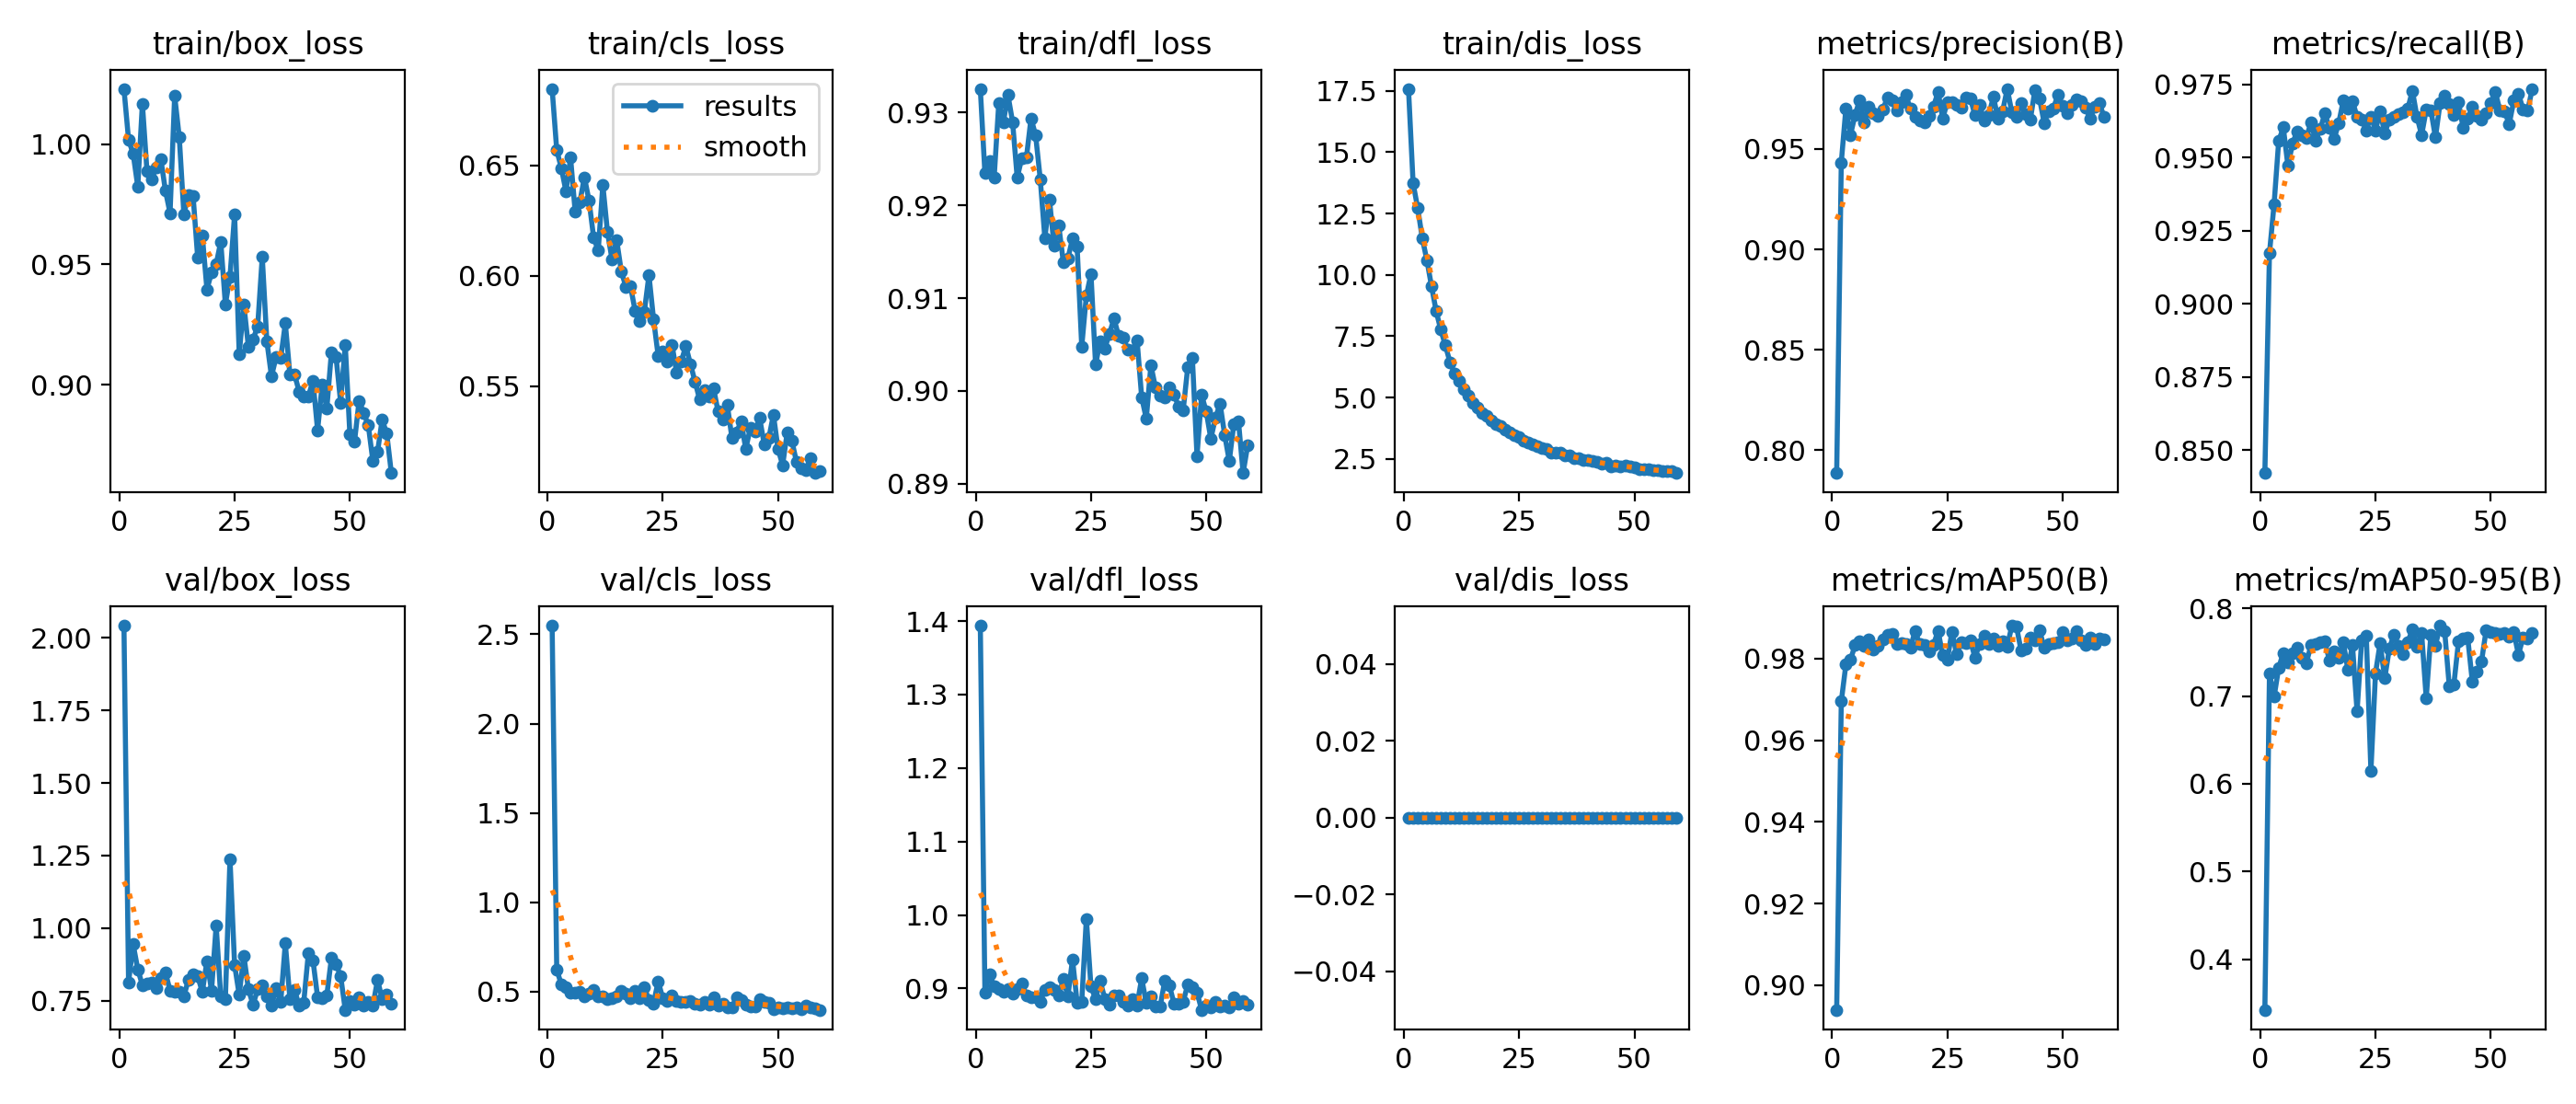

The data file committed next to this chart (first rows):
epoch, time, train/box_loss, train/cls_loss, train/dfl_loss, train/dis_loss, metrics/precision(B), metrics/recall(B), metrics/mAP50(B), metrics/mAP50-95(B), val/box_loss, val/cls_loss, val/dfl_loss, val/dis_loss, lr/pg0, lr/pg1, lr/pg2, lr/pg3, lr/pg4, gated/target_sparsity, gated/expected_sparsity, gated/sparsity_penalty, gated/lambda1, gated/lambda2
1, 20.48, 1.023, 0.6846, 0.9326, 17.58, 0.7886, 0.8422, 0.894, 0.3426, 2.042, 2.548, 1.394, 0, 6.4e-05, 6.4e-05, 0.06806, 0.0064, -0.0064, 0.06, 0.00407, 0.004189, -0.07733, 0.07733
2, 37.03, 1.002, 0.6569, 0.9234, 13.73, 0.9433, 0.9174, 0.9695, 0.7256, 0.8137, 0.622, 0.8937, 0, 0.0001294, 0.0001294, 0.0348, 0.01294, -0.01294, 0.12, 0.004114, 0.03375, -0.276, 0.2821
3, 53.2, 0.9959, 0.6487, 0.9248, 12.72, 0.9703, 0.9341, 0.9786, 0.6991, 0.944, 0.5399, 0.9198, 0, 0.0001934, 0.0001934, 0.001527, 0.01934, -0.01934, 0.18, 0.004133, 0.1055, -0.5316, 0.5606
4, 69.39, 0.9823, 0.6383, 0.923, 11.48, 0.957, 0.9557, 0.9798, 0.7321, 0.858, 0.5223, 0.9024, 0, 0.0001941, 0.0001941, 0.0001941, 0.01941, -0.01941, 0.24, 0.004175, 0.2555, -0.8915, 0.9629
5, 85.98, 1.017, 0.6534, 0.931, 10.59, 0.9671, 0.9604, 0.9833, 0.7492, 0.8038, 0.4938, 0.8992, 0, 0.0001921, 0.0001921, 0.0001921, 0.01921, -0.01921, 0.3, 0.004279, 0.4727, -1.236, 1.355
6, 102.5, 0.9886, 0.629, 0.929, 9.526, 0.9744, 0.9472, 0.9842, 0.7387, 0.8097, 0.4933, 0.8952, 0, 0.0001901, 0.0001901, 0.0001901, 0.01901, -0.01901, 0.3, 0.004516, 0.6149, -1.597, 1.76
7, 119, 0.9854, 0.6332, 0.9319, 8.522, 0.9632, 0.9548, 0.9831, 0.7483, 0.8119, 0.499, 0.8998, 0, 0.0001881, 0.0001881, 0.0001881, 0.01881, -0.01881, 0.3, 0.004919, 0.7366, -1.909, 2.102
8, 135.9, 0.9903, 0.6447, 0.929, 7.761, 0.9711, 0.959, 0.9847, 0.7551, 0.7936, 0.4722, 0.8931, 0, 0.0001861, 0.0001861, 0.0001861, 0.01861, -0.01861, 0.3, 0.005683, 0.8584, -2.228, 2.445
9, 152.7, 0.9937, 0.6341, 0.923, 7.12, 0.968, 0.9578, 0.9821, 0.743, 0.8287, 0.4885, 0.8995, 0, 0.0001842, 0.0001842, 0.0001842, 0.01842, -0.01842, 0.3, 0.006918, 0.9621, -2.507, 2.742
10, 169.8, 0.9806, 0.6173, 0.9251, 6.44, 0.9665, 0.9569, 0.983, 0.7376, 0.8475, 0.5082, 0.9069, 0, 0.0001822, 0.0001822, 0.0001822, 0.01822, -0.01822, 0.3, 0.009157, 1.064, -2.798, 3.046
11, 186.4, 0.9713, 0.6115, 0.9252, 5.974, 0.9695, 0.962, 0.9846, 0.7577, 0.7845, 0.475, 0.8909, 0, 0.0001802, 0.0001802, 0.0001802, 0.01802, -0.01802, 0.3, 0.01274, 1.145, -3.055, 3.313
12, 203, 1.02, 0.6411, 0.9294, 5.672, 0.9756, 0.9558, 0.9859, 0.7597, 0.7821, 0.4743, 0.8883, 0, 0.0001782, 0.0001782, 0.0001782, 0.01782, -0.01782, 0.3, 0.01874, 1.214, -3.324, 3.587
13, 220.4, 1.003, 0.6198, 0.9275, 5.328, 0.9741, 0.9597, 0.9861, 0.7615, 0.7822, 0.4604, 0.8883, 0, 0.0001762, 0.0001762, 0.0001762, 0.01762, -0.01762, 0.3, 0.0271, 1.255, -3.562, 3.825
14, 237.4, 0.9709, 0.6072, 0.9228, 5.062, 0.9691, 0.9651, 0.9835, 0.7623, 0.7655, 0.4636, 0.8821, 0, 0.0001743, 0.0001743, 0.0001743, 0.01743, -0.01743, 0.3, 0.04042, 1.263, -3.807, 4.065
15, 254.2, 0.9788, 0.6161, 0.9165, 4.767, 0.9733, 0.9602, 0.9839, 0.7406, 0.8233, 0.4757, 0.8982, 0, 0.0001723, 0.0001723, 0.0001723, 0.01723, -0.01723, 0.3, 0.05627, 1.237, -4.021, 4.266
16, 270.7, 0.9784, 0.602, 0.9206, 4.58, 0.9768, 0.9564, 0.9835, 0.7511, 0.8399, 0.5036, 0.9023, 0, 0.0001703, 0.0001703, 0.0001703, 0.01703, -0.01703, 0.3, 0.0732, 1.194, -4.238, 4.46
17, 287.2, 0.9526, 0.595, 0.9156, 4.371, 0.9699, 0.9616, 0.9827, 0.7436, 0.8341, 0.4888, 0.8975, 0, 0.0001683, 0.0001683, 0.0001683, 0.01683, -0.01683, 0.3, 0.08637, 1.155, -4.409, 4.604
18, 304, 0.9619, 0.5953, 0.9179, 4.259, 0.9662, 0.9695, 0.9867, 0.7618, 0.78, 0.4607, 0.8899, 0, 0.0001663, 0.0001663, 0.0001663, 0.01663, -0.01663, 0.3, 0.09909, 1.118, -4.598, 4.755
19, 320.8, 0.9396, 0.5841, 0.9139, 4.067, 0.9643, 0.9669, 0.9836, 0.7299, 0.8867, 0.503, 0.9127, 0, 0.0001644, 0.0001644, 0.0001644, 0.01644, -0.01644, 0.3, 0.1082, 1.094, -4.762, 4.88
20, 337.5, 0.9466, 0.5795, 0.9143, 3.907, 0.9633, 0.9695, 0.9832, 0.7582, 0.7852, 0.4639, 0.8892, 0, 0.0001624, 0.0001624, 0.0001624, 0.01624, -0.01624, 0.3, 0.1154, 1.081, -4.93, 5.002
21, 354, 0.95, 0.5837, 0.9164, 3.827, 0.9664, 0.9639, 0.9817, 0.6825, 1.009, 0.5259, 0.9397, 0, 0.0001604, 0.0001604, 0.0001604, 0.01604, -0.01604, 0.3, 0.1207, 1.075, -5.079, 5.107
22, 370.8, 0.9594, 0.6003, 0.9155, 3.674, 0.9712, 0.9631, 0.9834, 0.7637, 0.7645, 0.4517, 0.8803, 0, 0.0001584, 0.0001584, 0.0001584, 0.01584, -0.01584, 0.3, 0.125, 1.076, -5.236, 5.214
23, 387.4, 0.9333, 0.5803, 0.9048, 3.589, 0.9783, 0.9593, 0.9868, 0.769, 0.7561, 0.4343, 0.8821, 0, 0.0001564, 0.0001564, 0.0001564, 0.01564, -0.01564, 0.3, 0.1279, 1.082, -5.376, 5.309
24, 404.2, 0.9448, 0.5637, 0.9103, 3.462, 0.9653, 0.9641, 0.9808, 0.6146, 1.238, 0.5574, 0.995, 0, 0.0001545, 0.0001545, 0.0001545, 0.01545, -0.01545, 0.3, 0.1305, 1.091, -5.525, 5.408
25, 420.9, 0.9708, 0.5658, 0.9126, 3.378, 0.9733, 0.9594, 0.9797, 0.726, 0.8733, 0.4623, 0.9025, 0, 0.0001525, 0.0001525, 0.0001525, 0.01525, -0.01525, 0.3, 0.1321, 1.104, -5.66, 5.498
26, 437.7, 0.9127, 0.5613, 0.9028, 3.219, 0.9733, 0.9659, 0.9866, 0.7602, 0.7703, 0.4481, 0.8857, 0, 0.0001505, 0.0001505, 0.0001505, 0.01505, -0.01505, 0.3, 0.1337, 1.119, -5.805, 5.592
27, 454.5, 0.9333, 0.5687, 0.9054, 3.164, 0.9719, 0.9584, 0.9811, 0.72, 0.9057, 0.4805, 0.9101, 0, 0.0001485, 0.0001485, 0.0001485, 0.01485, -0.01485, 0.3, 0.135, 1.133, -5.936, 5.678
28, 471, 0.9156, 0.5561, 0.9046, 3.069, 0.9708, 0.9631, 0.984, 0.754, 0.7891, 0.4451, 0.886, 0, 0.0001465, 0.0001465, 0.0001465, 0.01465, -0.01465, 0.3, 0.1362, 1.149, -6.077, 5.771
29, 487.5, 0.9189, 0.5612, 0.9062, 3.027, 0.9757, 0.9641, 0.9839, 0.77, 0.7362, 0.4408, 0.8776, 0, 0.0001446, 0.0001446, 0.0001446, 0.01446, -0.01446, 0.3, 0.1371, 1.165, -6.206, 5.854
30, 504.1, 0.9241, 0.5682, 0.9078, 2.948, 0.9752, 0.9648, 0.9844, 0.7572, 0.789, 0.4409, 0.8901, 0, 0.0001426, 0.0001426, 0.0001426, 0.01426, -0.01426, 0.3, 0.1378, 1.183, -6.343, 5.944
31, 520.7, 0.9531, 0.56, 0.9059, 2.882, 0.9667, 0.9654, 0.9802, 0.7474, 0.8018, 0.4452, 0.8905, 0, 0.0001406, 0.0001406, 0.0001406, 0.01406, -0.01406, 0.3, 0.1384, 1.201, -6.469, 6.027
32, 537.1, 0.9179, 0.552, 0.9058, 2.765, 0.972, 0.9668, 0.9835, 0.7612, 0.7663, 0.4322, 0.8821, 0, 0.0001386, 0.0001386, 0.0001386, 0.01386, -0.01386, 0.3, 0.1389, 1.221, -6.604, 6.115
33, 553.9, 0.9034, 0.5439, 0.9044, 2.751, 0.964, 0.9729, 0.9857, 0.7759, 0.7327, 0.4261, 0.8766, 0, 0.0001366, 0.0001366, 0.0001366, 0.01366, -0.01366, 0.3, 0.1394, 1.239, -6.728, 6.196
34, 570.4, 0.9115, 0.5483, 0.9044, 2.741, 0.967, 0.964, 0.9836, 0.7557, 0.7934, 0.4425, 0.8853, 0, 0.0001347, 0.0001347, 0.0001347, 0.01347, -0.01347, 0.3, 0.1398, 1.259, -6.86, 6.284
35, 587, 0.911, 0.5454, 0.9055, 2.628, 0.9759, 0.9577, 0.985, 0.7715, 0.7448, 0.428, 0.8772, 0, 0.0001327, 0.0001327, 0.0001327, 0.01327, -0.01327, 0.3, 0.1401, 1.277, -6.981, 6.364
36, 603.6, 0.9254, 0.5492, 0.8993, 2.651, 0.9649, 0.9664, 0.983, 0.6974, 0.9481, 0.4673, 0.9138, 0, 0.0001307, 0.0001307, 0.0001307, 0.01307, -0.01307, 0.3, 0.1404, 1.297, -7.111, 6.45
37, 620.5, 0.9041, 0.5384, 0.897, 2.533, 0.9689, 0.9663, 0.9841, 0.7694, 0.7562, 0.4213, 0.88, 0, 0.0001287, 0.0001287, 0.0001287, 0.01287, -0.01287, 0.3, 0.1407, 1.316, -7.23, 6.529
38, 637, 0.9042, 0.5349, 0.9028, 2.514, 0.9799, 0.9569, 0.983, 0.7574, 0.7863, 0.4346, 0.8892, 0, 0.0001267, 0.0001267, 0.0001267, 0.01267, -0.01267, 0.3, 0.1409, 1.336, -7.357, 6.614
39, 653.8, 0.8971, 0.5414, 0.9003, 2.453, 0.9681, 0.9686, 0.988, 0.7801, 0.7342, 0.4118, 0.8756, 0, 0.0001248, 0.0001248, 0.0001248, 0.01248, -0.01248, 0.3, 0.1411, 1.355, -7.473, 6.692
40, 670.6, 0.895, 0.5266, 0.8995, 2.435, 0.9659, 0.9711, 0.9878, 0.7741, 0.7442, 0.4119, 0.8755, 0, 0.0001228, 0.0001228, 0.0001228, 0.01228, -0.01228, 0.3, 0.1413, 1.374, -7.597, 6.775
41, 687.5, 0.8951, 0.5292, 0.8993, 2.401, 0.9731, 0.9684, 0.9819, 0.711, 0.9138, 0.4689, 0.9101, 0, 0.0001208, 0.0001208, 0.0001208, 0.01208, -0.01208, 0.3, 0.1415, 1.393, -7.711, 6.852
42, 703.9, 0.9016, 0.534, 0.9004, 2.363, 0.9672, 0.9645, 0.9823, 0.7134, 0.8886, 0.4546, 0.9044, 0, 0.0001188, 0.0001188, 0.0001188, 0.01188, -0.01188, 0.3, 0.1417, 1.412, -7.832, 6.935
43, 720.6, 0.881, 0.5216, 0.8996, 2.3, 0.9646, 0.9689, 0.9851, 0.7621, 0.7628, 0.4289, 0.8798, 0, 0.0001168, 0.0001168, 0.0001168, 0.01168, -0.01168, 0.3, 0.1419, 1.43, -7.943, 7.01
44, 737.3, 0.9001, 0.5312, 0.8984, 2.323, 0.9794, 0.9603, 0.9844, 0.7656, 0.7599, 0.4168, 0.8788, 0, 0.0001149, 0.0001149, 0.0001149, 0.01149, -0.01149, 0.3, 0.1421, 1.448, -8.062, 7.091
45, 754.3, 0.89, 0.5296, 0.8979, 2.197, 0.975, 0.9632, 0.9869, 0.7663, 0.7685, 0.417, 0.8823, 0, 0.0001129, 0.0001129, 0.0001129, 0.01129, -0.01129, 0.3, 0.1422, 1.466, -8.17, 7.165
46, 771.1, 0.9134, 0.5356, 0.9026, 2.228, 0.963, 0.9676, 0.9826, 0.7163, 0.8967, 0.4553, 0.9051, 0, 0.0001109, 0.0001109, 0.0001109, 0.01109, -0.01109, 0.3, 0.1424, 1.484, -8.285, 7.245
47, 787.9, 0.9116, 0.5238, 0.9035, 2.187, 0.9689, 0.9644, 0.9836, 0.7273, 0.8762, 0.4409, 0.9022, 0, 0.0001089, 0.0001089, 0.0001089, 0.01089, -0.01089, 0.3, 0.1426, 1.501, -8.39, 7.318
48, 804.5, 0.8925, 0.5265, 0.893, 2.211, 0.9702, 0.9632, 0.9837, 0.7396, 0.8349, 0.435, 0.8947, 0, 0.0001069, 0.0001069, 0.0001069, 0.01069, -0.01069, 0.3, 0.1428, 1.518, -8.502, 7.395
49, 821, 0.9166, 0.537, 0.8996, 2.183, 0.977, 0.9652, 0.984, 0.7753, 0.7185, 0.4034, 0.8709, 0, 0.000105, 0.000105, 0.000105, 0.0105, -0.0105, 0.3, 0.143, 1.534, -8.604, 7.466
50, 837.8, 0.8794, 0.5215, 0.8978, 2.153, 0.9713, 0.9686, 0.9864, 0.7727, 0.7478, 0.4096, 0.8768, 0, 0.000103, 0.000103, 0.000103, 0.0103, -0.0103, 0.3, 0.1432, 1.551, -8.713, 7.542
51, 854.4, 0.8761, 0.5143, 0.8949, 2.092, 0.9679, 0.9724, 0.9844, 0.7722, 0.7364, 0.4074, 0.8746, 0, 0.000101, 0.000101, 0.000101, 0.0101, -0.0101, 0.3, 0.1434, 1.565, -8.812, 7.612
52, 871.1, 0.8933, 0.5292, 0.8971, 2.087, 0.972, 0.966, 0.9848, 0.7712, 0.7633, 0.4121, 0.8821, 0, 9.902e-05, 9.902e-05, 9.902e-05, 0.009902, -0.009902, 0.3, 0.1437, 1.581, -8.917, 7.686
53, 887.9, 0.8882, 0.5253, 0.8986, 2.074, 0.9748, 0.9657, 0.9867, 0.7722, 0.7328, 0.4059, 0.8749, 0, 9.704e-05, 9.704e-05, 9.704e-05, 0.009704, -0.009704, 0.3, 0.1439, 1.595, -9.013, 7.753
54, 904.7, 0.8831, 0.5157, 0.8953, 2.038, 0.9737, 0.9616, 0.9845, 0.7672, 0.745, 0.4132, 0.8768, 0, 9.506e-05, 9.506e-05, 9.506e-05, 0.009506, -0.009506, 0.3, 0.1442, 1.609, -9.114, 7.825
55, 921.5, 0.8681, 0.5128, 0.8925, 2.023, 0.9704, 0.9695, 0.9832, 0.7727, 0.7327, 0.4022, 0.8748, 0, 9.308e-05, 9.308e-05, 9.308e-05, 0.009308, -0.009308, 0.3, 0.1444, 1.623, -9.206, 7.89
56, 937.7, 0.8719, 0.5121, 0.8965, 1.99, 0.9653, 0.9719, 0.985, 0.747, 0.8218, 0.4232, 0.8876, 0, 9.11e-05, 9.11e-05, 9.11e-05, 0.00911, -0.00911, 0.3, 0.1446, 1.637, -9.304, 7.959
57, 954.3, 0.8854, 0.5174, 0.8967, 2.013, 0.9712, 0.9666, 0.9836, 0.7667, 0.7565, 0.4131, 0.8792, 0, 8.912e-05, 8.912e-05, 8.912e-05, 0.008912, -0.008912, 0.3, 0.1447, 1.651, -9.393, 8.023
58, 971.1, 0.8797, 0.5107, 0.8912, 1.981, 0.9727, 0.9662, 0.9849, 0.7656, 0.7706, 0.4061, 0.8832, 0, 8.714e-05, 8.714e-05, 8.714e-05, 0.008714, -0.008714, 0.3, 0.1449, 1.665, -9.487, 8.09
59, 987.7, 0.8632, 0.5115, 0.8942, 1.917, 0.9659, 0.9736, 0.9848, 0.7713, 0.7406, 0.3977, 0.8778, 0, 8.516e-05, 8.516e-05, 8.516e-05, 0.008516, -0.008516, 0.3, 0.145, 1.678, -9.572, 8.151
